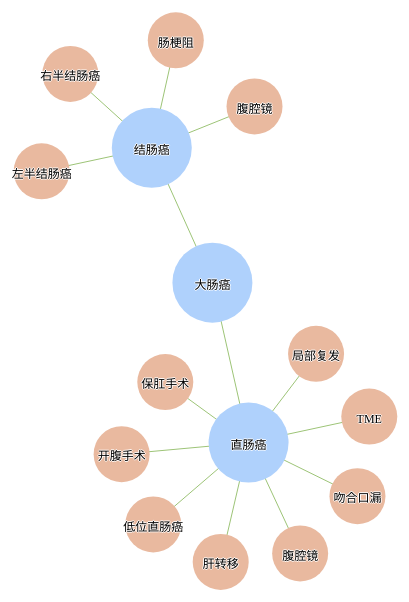
D3 v3 page, settled after 480 driven frames (8 s of simulated time); the page loaded 1 data file(s).



        // var width = 900;
        // var height = 800;
		var width = 1560,
    		height = 800;
        	img_w = 77;
        	img_h = 80;
        	radius = 40;    //圆形半径

        var svg = d3.select("body").append("svg")
                                .attr("width",width)
                                .attr("height",height);


        //var data = "{{ data }}"
        d3.json("colorectal.json",function(error,root){

            if( error ){
                return console.log(error);
            }
            console.log(root);


			// high level nodes and edges
			var nodes = {};
			var links = root.edges;

			links.forEach(function(link) {
				link.source = nodes[link.source] || (nodes[link.source] = {name: link.source, label: link.label});
				link.target = nodes[link.target] || (nodes[link.target] = {name: link.target, label: link.label, url: link.url});
			});

			// // secondary nodes and edges
			// var secondary_nodes = {};
			var secondary_links = root.secondary_edges;

			secondary_links.forEach(function(link, index) {
				link.source = nodes[link.source] || (nodes[link.source] = {name: link.source, label: link.label});
				link.target = (nodes[index+"_"+link.target] = {name: link.target, label: link.label, url: link.url});
				links.push(link);
				index++;
			});

			// debugger
			console.log(nodes);
			console.log(links);


    //         //D3力导向布局
            var force = d3.layout.force()
                            .nodes(d3.values(nodes))
                            .links(links)
                            .size([width,height])
                            .linkDistance(function(d) {
									if (d.label != "property") {
										return 100;
									}
									return 70;
								})
                            .charge(-1500)
							.on("tick",tick)
                            .start();

            //边
            var edges_line = svg.selectAll("line")
                                .data(force.links())
                                .enter()
                                .append("line")
                                .style("stroke","#9dc477")
                                .style("stroke-width",1)
								.on("mouseover",function(edge){
									//单击时让连接线加粗
									edges_line.style("stroke-width",function(line){
										if(line.source.name==edge.source.name && line.target.name==edge.target.name){
											return 4;
										}
										else {
											return 0.5;
										}
									});
								})
								.on("mouseout",function(edge){
									edges_line.style("stroke-width",function(line){
										return 0.5;
									});
								});


            //边上的文字（人物之间的关系）
            var edges_text = svg.append("g").selectAll(".linetext")
                                .data(force.links())
                                .enter()
                                .append("text")
                                .attr("class","linetext")
                                .text(function(d){
                                    return d.relation;
                                })
                                .style("fill-opacity", 1.0)
                             .call(force.drag);

			var circle = svg.append("g").selectAll("circle")
							   .data(force.nodes())
							   .enter().append("circle")
							//    .style("fill", "#99BBFF")
							   .style("fill", function(node){
									var color;//圆圈背景色
									var link=links[node.index];
									if(node.label=="property"){
										color="#e9b99f";
									}else{
										color="#afd1fc";
									}
									return color;
								})
								.attr("r", radius)
								.attr("r", function(d) {
									  if (d.label == "relation") {
										return radius;
									  }
										return 0.7*radius;
									})
                                .on("dblclick",function(node){
                                          if(node.name!="癌症热点分析") {
                                               window.open(node.url);
                                          }
                                  })
								.on("click",function(node){
									//单击时让连接线加粗
									edges_line.style("stroke-width",function(line){
										console.log(line);
										if(line.source.name==node.name || line.target.name==node.name){
											return 4;
										}else{
											return 0.5;
										}
									});
								})
								.call(force.drag);

			circle.append("svg:title")
					.text(function(node) {
						return "双击可查看详情"
					});

			var text = svg.append("g").selectAll("text")
				.data(force.nodes())
				.enter()
				.append("text")
				.attr("dy", ".35em")
				.attr("text-anchor", "middle")//在圆圈中加上数据
				.style('fill', "#000000")
				.attr('x',function(d){
					// console.log(d.name+"---"+ d.name.length);
					var re_en = /[a-zA-Z]+/g;
					//如果是全英文，不换行
					if(d.name.match(re_en)){
						d3.select(this).append('tspan')
						.attr('x',0)
						.attr('y',2)
						.text(function(){return d.name;});
					}
					//如果小于四个字符，不换行
					else if(d.name.length<=6){
						d3.select(this).append('tspan')
						.attr('x',0)
						.attr('y',2)
						.text(function(){return d.name;});
					}else{
						var top=d.name.substring(0,6);
						var bot=d.name.substring(6,d.name.length);

						d3.select(this).text(function(){return '';});

						d3.select(this).append('tspan')
							.attr('x',0)
							.attr('y',-7)
							.text(function(){return top;});

						d3.select(this).append('tspan')
							.attr('x',0)
							.attr('y',10)
							.text(function(){return bot;});
					}
				});
        //直接显示文字
        /*.text(function(d) {
        return d.name; */
    // });


		function tick() {
				//path.attr("d", linkArc);//连接线
				circle.attr("transform", transform1);//圆圈
				text.attr("transform", transform2);//顶点文字

                //更新连接线的位置
                edges_line.attr("x1",function(d){ return d.source.x; });
                edges_line.attr("y1",function(d){ return d.source.y; });
                edges_line.attr("x2",function(d){ return d.target.x; });
                edges_line.attr("y2",function(d){ return d.target.y; });


                //更新连接线上文字的位置
                edges_text.attr("x",function(d){ return (d.source.x + d.target.x) / 2 ; });
                edges_text.attr("y",function(d){ return (d.source.y + d.target.y) / 2 ; });
		}

		function transform1(d) {
			return "translate(" + d.x + "," + d.y + ")";
		}
		function transform2(d) {
			return "translate(" + (d.x) + "," + d.y + ")";
		}
		});



### data: colorectal.json
{
 "edges": [
  {
   "source": "大肠癌",
   "target": "结肠癌",
   "label": "relation"
  },
  {
   "source": "大肠癌",
   "target": "直肠癌",
   "label": "relation"
  }
 ],
 "secondary_edges": [
  {
   "source": "结肠癌",
   "relation": "",
   "target": "肠梗阻",
   "label": "property"
  },
  {
   "source": "结肠癌",
   "relation": "",
   "target": "左半结肠癌",
   "label": "property"
  },
  {
   "source": "结肠癌",
   "relation": "",
   "target": "右半结肠癌",
   "label": "property"
  },
  {
   "source": "结肠癌",
   "relation": "",
   "target": "腹腔镜",
   "label": "property"
  },
  {
   "source": "直肠癌",
   "relation": "",
   "target": "低位直肠癌",
   "label": "property"
  },
  {
   "source": "直肠癌",
   "relation": "",
   "target": "保肛手术",
   "label": "property"
  },
  {
   "source": "直肠癌",
   "relation": "",
   "target": "肝转移",
   "label": "property"
  },
  {
   "source": "直肠癌",
   "relation": "",
   "target": "局部复发",
   "label": "property"
  },
  "... 4 more items"
 ]
}